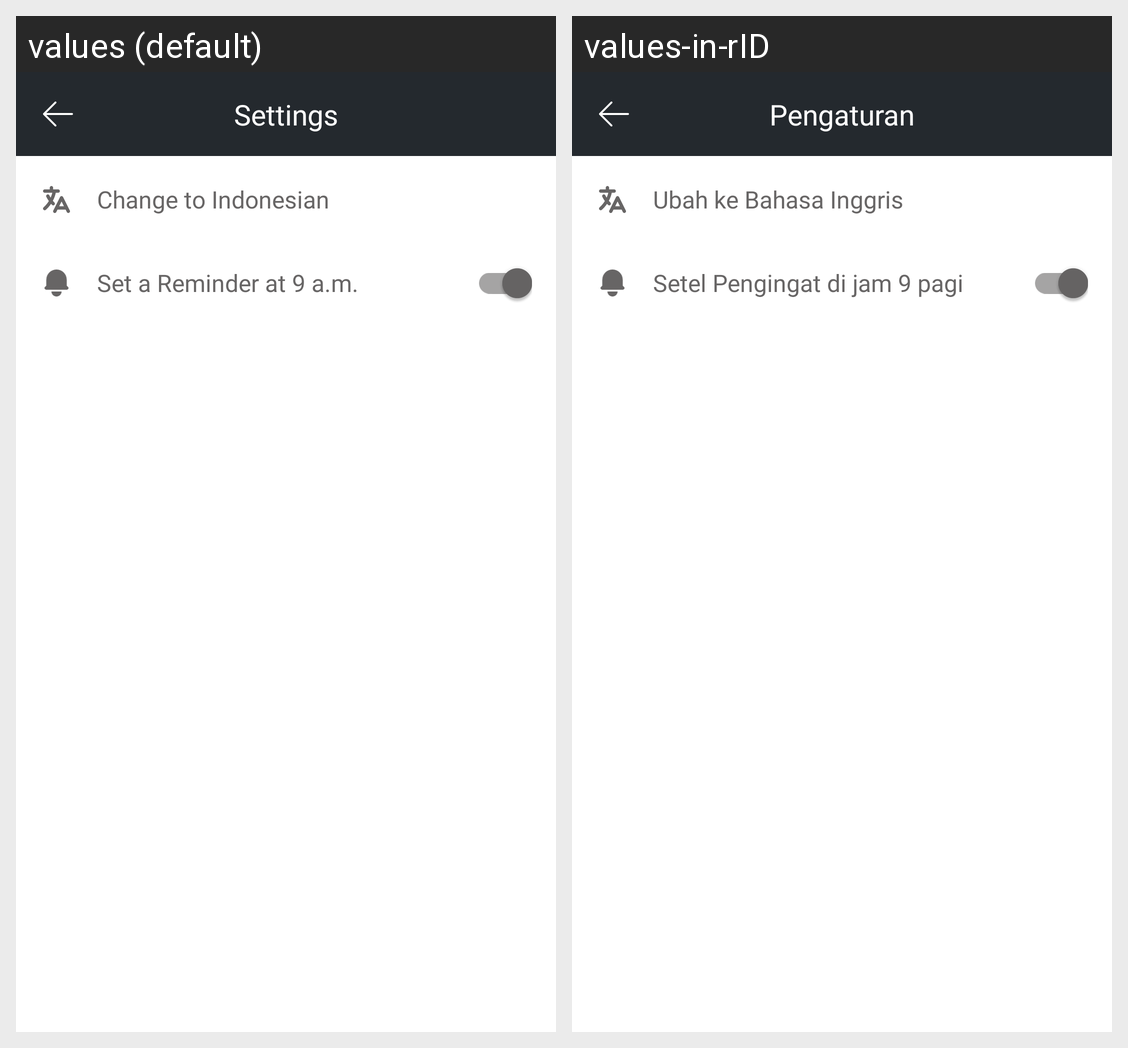

Here is an Android app screen in its default locale and in the app's own translations. Write out the translated-string differences for the strings that appear on this screen.
Android screen res/layout/activity_settings.xml rendered under 2 locales, left to right: values (default), values-in-rID. Device: Nexus 5 (rendered at 1080×1920; each locale shown at half size, 540×960, under a caption strip naming it); theme Theme.ProyekAkhir.NoActionBar.
Strings drawn on this screen, with the default value and each locale's value (text and hints the layout hard-codes, and strings that could not be matched under every locale, appear in the picture but are not listed):

settings
  values: Settings
  values-in-rID: Pengaturan

change_language
  values: Change to Indonesian
  values-in-rID: Ubah ke Bahasa Inggris

set_reminder
  values: Set a Reminder at 9 a.m.
  values-in-rID: Setel Pengingat di jam 9 pagi
